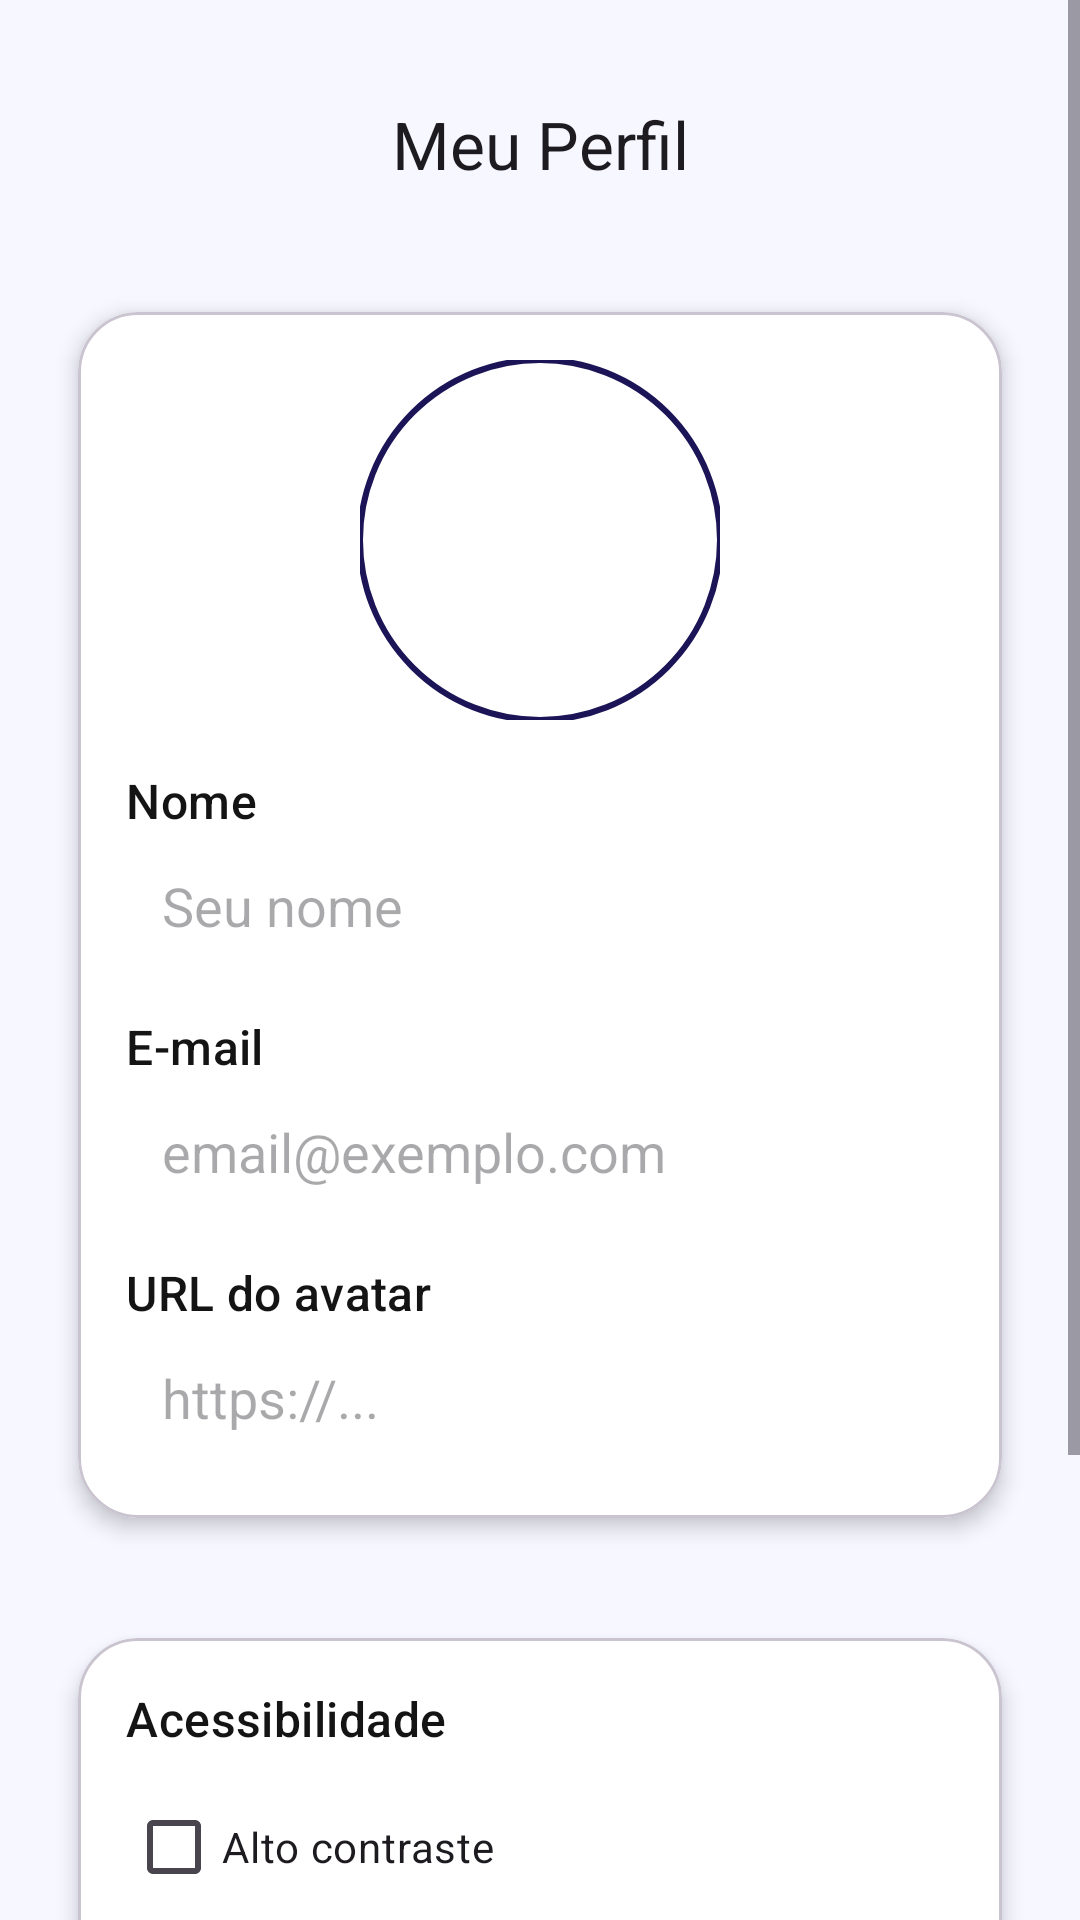

Here is an Android app screen rendered from its layout file. Give the layout XML and the strings, colors and styles it references.
<!-- AndroidManifest.xml: application theme Theme.UniforLibrary -->
<!-- res/layout/fragment_profile.xml -->
<?xml version="1.0" encoding="utf-8"?>
<ScrollView xmlns:android="http://schemas.android.com/apk/res/android"
    xmlns:app="http://schemas.android.com/apk/res-auto"
    android:layout_width="match_parent"
    android:layout_height="match_parent"
    android:background="@color/lib_surface">

    <LinearLayout
        android:orientation="vertical"
        android:padding="16dp"
        android:layout_width="match_parent"
        android:layout_height="wrap_content">

        <com.google.android.material.appbar.MaterialToolbar
            android:id="@+id/toolbar"
            android:layout_width="match_parent"
            android:layout_height="wrap_content"
            app:navigationIcon="@drawable/ic_back"
            app:title="Meu Perfil"
            app:titleCentered="true" />


        <com.google.android.material.card.MaterialCardView
            style="@style/Card.Container"
            android:layout_width="match_parent"
            android:layout_height="wrap_content"
            android:layout_marginTop="12dp"
            android:layout_marginBottom="16dp">

            <LinearLayout
                android:orientation="vertical"
                android:padding="16dp"
                android:layout_width="match_parent"
                android:layout_height="wrap_content">


                <com.google.android.material.imageview.ShapeableImageView
                    android:id="@+id/imgAvatar"
                    android:layout_width="120dp"
                    android:layout_height="120dp"
                    android:layout_gravity="center_horizontal"
                    android:adjustViewBounds="true"
                    android:scaleType="centerCrop"
                    app:shapeAppearanceOverlay="@style/CircleImage"
                    app:strokeColor="@color/lib_primary"
                    app:strokeWidth="2dp" />




                <TextView
                    style="@style/Text.TitleMedium"
                    android:text="Nome"
                    android:layout_width="wrap_content"
                    android:layout_height="wrap_content"
                    android:layout_marginTop="16dp" />

                <EditText
                    android:id="@+id/etName"
                    android:layout_width="match_parent"
                    android:layout_height="wrap_content"
                    android:hint="Seu nome"
                    android:background="@drawable/bg_surface_rounded"
                    android:padding="12dp" />

                <TextView
                    style="@style/Text.TitleMedium"
                    android:text="E-mail"
                    android:layout_width="wrap_content"
                    android:layout_height="wrap_content"
                    android:layout_marginTop="12dp" />

                <EditText
                    android:id="@+id/etEmail"
                    android:layout_width="match_parent"
                    android:layout_height="wrap_content"
                    android:inputType="textEmailAddress"
                    android:hint="email@exemplo.com"
                    android:background="@drawable/bg_surface_rounded"
                    android:padding="12dp" />

                <TextView
                    style="@style/Text.TitleMedium"
                    android:text="URL do avatar"
                    android:layout_width="wrap_content"
                    android:layout_height="wrap_content"
                    android:layout_marginTop="12dp" />

                <EditText
                    android:id="@+id/etAvatarUrl"
                    android:layout_width="match_parent"
                    android:layout_height="wrap_content"
                    android:inputType="textUri"
                    android:hint="https://..."
                    android:background="@drawable/bg_surface_rounded"
                    android:padding="12dp" />
            </LinearLayout>
        </com.google.android.material.card.MaterialCardView>


        <com.google.android.material.card.MaterialCardView
            style="@style/Card.Container"
            android:layout_width="match_parent"
            android:layout_height="wrap_content"
            android:layout_marginBottom="16dp">

            <LinearLayout
                android:orientation="vertical"
                android:padding="16dp"
                android:layout_width="match_parent"
                android:layout_height="wrap_content">

                <TextView
                    style="@style/Text.TitleMedium"
                    android:text="Acessibilidade"
                    android:layout_width="wrap_content"
                    android:layout_height="wrap_content" />

                <CheckBox
                    android:id="@+id/cbHighContrast"
                    android:layout_width="wrap_content"
                    android:layout_height="wrap_content"
                    android:text="Alto contraste"
                    android:layout_marginTop="8dp" />

                <CheckBox
                    android:id="@+id/cbDyslexicFont"
                    android:layout_width="wrap_content"
                    android:layout_height="wrap_content"
                    android:text="Fonte amigável para dislexia" />

                <TextView
                    android:id="@+id/tvFontScale"
                    style="@style/Text.Body"
                    android:text="Tamanho da fonte: 100%"
                    android:layout_width="wrap_content"
                    android:layout_height="wrap_content"
                    android:layout_marginTop="12dp" />

                <SeekBar
                    android:id="@+id/sbFontScale"
                    android:layout_width="match_parent"
                    android:layout_height="wrap_content"
                    android:max="50"
                    android:progress="0" />
            </LinearLayout>
        </com.google.android.material.card.MaterialCardView>


        <LinearLayout
            android:layout_width="match_parent"
            android:layout_height="wrap_content"
            android:orientation="horizontal"
            android:gravity="end">

            <com.google.android.material.button.MaterialButton
                android:id="@+id/btnSave"
                style="@style/Button.Primary"
                android:text="Salvar"
                android:layout_width="wrap_content"
                android:layout_height="wrap_content" />
        </LinearLayout>

    </LinearLayout>
</ScrollView>
<!-- resources referenced by this layout -->
<resources>
  <color name="lib_primary">#1B1456</color>
  <color name="lib_surface">#F6F7FF</color>
  <!-- drawable bg_surface_rounded (drawable) -->
  <?xml version="1.0" encoding="utf-8"?>
  <shape xmlns:android="http://schemas.android.com/apk/res/android" android:shape="rectangle">
      <corners android:radius="16dp"/>
      <solid android:color="@color/lib_white"/>
  </shape>
  <style name="Button.Primary" parent="Widget.Material3.Button">
          <item name="backgroundTint">@color/lib_secondary</item>
          <item name="android:textColor">@color/lib_white</item>
          <item name="cornerRadius">16dp</item>
          <item name="elevation">2dp</item>
      </style>
  <style name="Card.Container" parent="Widget.MaterialComponents.CardView">
          <item name="cardUseCompatPadding">true</item>
          <item name="cardCornerRadius">20dp</item>
          <item name="cardBackgroundColor">@color/lib_white</item>
          <item name="cardElevation">4dp</item>
      </style>
  <style name="CircleImage">
          <item name="cornerFamily">rounded</item>
          <item name="cornerSize">50%</item>
      </style>
  <style name="Text.Body" parent="TextAppearance.Material3.BodyMedium">
          <item name="android:textColor">@color/lib_text_secondary</item>
      </style>
  <style name="Text.TitleMedium" parent="TextAppearance.Material3.TitleMedium">
          <item name="android:textColor">@color/lib_text_primary</item>
      </style>
  <style name="Theme.UniforLibrary" parent="Theme.Material3.DayNight.NoActionBar">
      </style>
  <color name="lib_white">#FFFFFF</color>
  <color name="lib_secondary">#6B5AE0</color>
  <color name="lib_text_secondary">#5C5C6A</color>
  <color name="lib_text_primary">#141414</color>
</resources>
